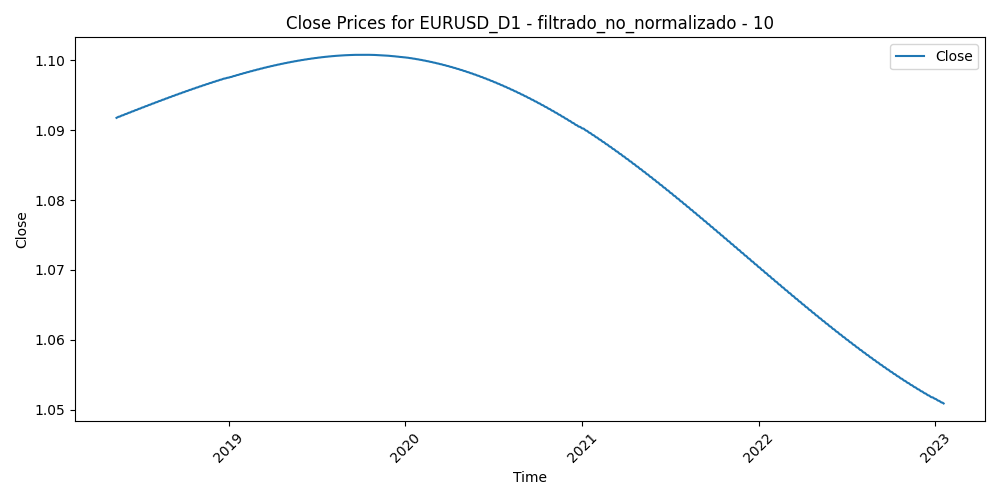

Data behind this chart, as committed beside it:
Time, Close, Volume, diferencia_media_10
2018-05-14, 1.092, 120079, 0.000442
2018-05-15, 1.092, 163703, 0.007845
2018-05-16, 1.092, 182839, 0.009357
2018-05-17, 1.092, 162982, 0.008777
2018-05-18, 1.092, 116567, 0.009308
2018-05-21, 1.092, 107224, 0.005885
2018-05-22, 1.092, 116558, 0.006311
2018-05-23, 1.092, 166070, 0.01291
2018-05-24, 1.092, 155245, 0.008608
2018-05-25, 1.092, 148736, 0.01268
2018-05-28, 1.092, 130247, 0.01228
2018-05-29, 1.092, 206716, 0.01796
2018-05-30, 1.092, 202679, 0.003856
2018-05-31, 1.092, 175159, -3.100000000011427e-05
2018-06-01, 1.092, 165299, 0.002141
2018-06-04, 1.092, 131715, -0.002389
2018-06-05, 1.092, 164698, -0.005191
2018-06-06, 1.092, 152550, -0.01009
2018-06-07, 1.092, 165110, -0.01165
2018-06-08, 1.092, 152186, -0.007556
2018-06-11, 1.093, 117004, -0.007594
2018-06-12, 1.093, 150312, -0.001433
2018-06-13, 1.093, 149323, -0.004921
2018-06-14, 1.093, 204369, 0.01645
2018-06-15, 1.093, 174624, 0.01177
2018-06-18, 1.093, 121186, 0.009502
2018-06-19, 1.093, 190333, 0.0115
2018-06-20, 1.093, 155761, 0.01098
2018-06-21, 1.093, 199068, 0.006276
2018-06-22, 1.093, 182386, -0.000264
2018-06-25, 1.093, 170549, -0.005716
2018-06-26, 1.093, 192229, -0.001179
2018-06-27, 1.093, 200098, 0.005823
2018-06-28, 1.093, 205472, 0.00444
2018-06-29, 1.093, 224381, -0.006433
2018-07-02, 1.093, 146295, -0.001625
2018-07-03, 1.093, 147215, -0.002975
2018-07-04, 1.093, 118954, -0.001913
2018-07-05, 1.093, 155530, -0.00458
2018-07-06, 1.093, 139608, -0.008828
2018-07-09, 1.093, 128046, -0.009068
2018-07-10, 1.093, 124510, -0.007553
2018-07-11, 1.093, 170009, 0.000668
2018-07-12, 1.093, 139000, 0.002124
2018-07-13, 1.093, 131367, 0.000526
2018-07-16, 1.093, 122258, -0.001238
2018-07-17, 1.093, 142508, 0.003784
2018-07-18, 1.094, 137506, 0.005757
2018-07-19, 1.094, 194746, 0.005018
2018-07-20, 1.094, 216752, -0.003111
2018-07-23, 1.094, 120372, -0.000719
2018-07-24, 1.094, 129263, -0.00037
2018-07-25, 1.094, 141170, -0.00452
2018-07-26, 1.094, 140619, 0.003768
2018-07-27, 1.094, 116762, 0.002021
2018-07-30, 1.094, 87697, -0.002772
2018-07-31, 1.094, 125318, -0.000967
2018-08-01, 1.094, 115596, 0.002178
2018-08-02, 1.094, 111036, 0.009154
2018-08-03, 1.094, 124422, 0.009409
... 1,156 more rows
